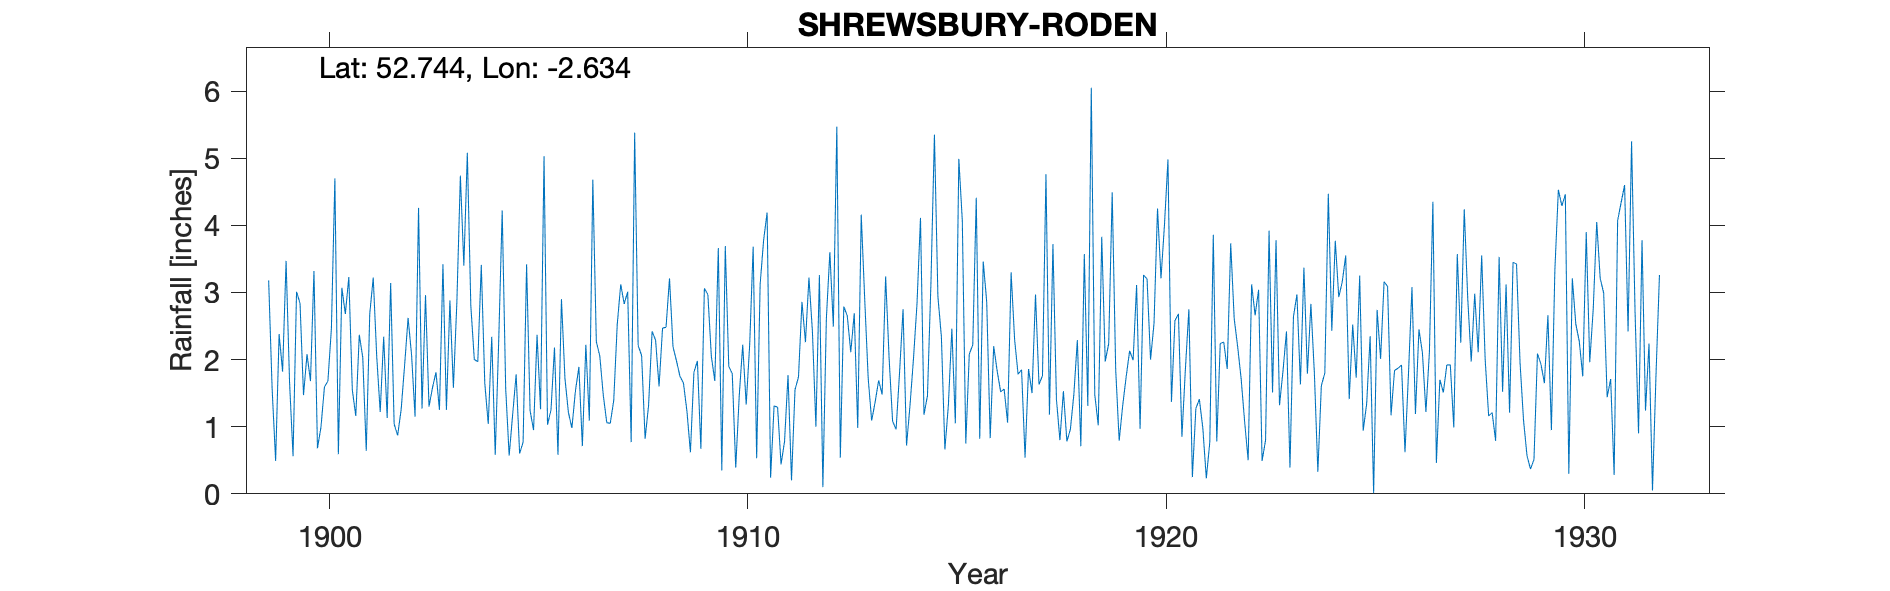

The table this chart was drawn from, first rows:
SHREWSBURY-RODEN, , , , , , , , , , , , , , , , , , , , , , , 
Grid ref, SJ573165, Long, -2.634, Lat, 52.74, Elevation, 209, ft., , , , , , , , , , , , , , , 
Station no, 2301, , , , , , , , , , , , , , , , , , , , , , 
, 1890, 1891, 1892, 1893, 1894, 1895, 1896, 1897, 1898, 1899, 1900, 1901, 1902, 1903, 1904, 1905, 1906, 1907, 1908, 1909, 1910, 1911, 1912
January, , , , , , , , , , 3.18, 1.68, 1.55, 1.04, 1.81, 1.97, 0.6, 2.9, 1.47, 0.82, 1.23, 1.9, 0.24, 2.42
February, , , , , , , , , , 1.56, 3.32, 1.16, 0.87, 1.25, 3.41, 0.77, 1.72, 1.06, 1.32, 0.62, 1.79, 1.31, 1
March, , , , , , , , , , 0.49, 0.68, 2.37, 1.25, 3.42, 1.65, 3.42, 1.21, 1.05, 2.42, 1.81, 0.39, 1.29, 3.26
April, , , , , , , , , , 2.38, 0.99, 2.03, 1.91, 1.25, 1.04, 1.24, 0.98, 1.39, 2.29, 1.98, 1.46, 0.44, 0.1
May, , , , , , , , , , 1.82, 1.59, 0.64, 2.62, 2.88, 2.34, 0.95, 1.53, 2.52, 1.6, 0.67, 2.22, 0.78, 2.61
June, , , , , , , , , , 3.47, 1.68, 2.68, 2.07, 1.58, 0.58, 2.37, 1.89, 3.12, 2.47, 3.06, 1.33, 1.77, 3.6
July, , , , , , , , , , 1.66, 2.46, 3.22, 1.15, 2.86, 2.28, 1.26, 0.71, 2.83, 2.48, 2.97, 2.22, 0.2, 2.49
August, , , , , , , , , , 0.56, 4.7, 2.05, 4.26, 4.74, 4.22, 5.03, 2.22, 3.01, 3.21, 2.05, 3.68, 1.55, 5.47
September, , , , , , , , , , 3.01, 0.59, 1.22, 1.27, 3.4, 1.57, 1.03, 1.09, 0.77, 2.19, 1.68, 0.53, 1.74, 0.54
October, , , , , , , , , , 2.84, 3.07, 2.34, 2.96, 5.08, 0.57, 1.25, 4.68, 5.38, 1.98, 3.66, 3.12, 2.86, 2.79
November, , , , , , , , , , 1.47, 2.68, 1.13, 1.3, 2.8, 1.18, 2.18, 2.27, 2.21, 1.75, 0.35, 3.78, 2.26, 2.65
December, , , , , , , , , , 2.08, 3.23, 3.14, 1.58, 2, 1.78, 0.58, 2.05, 2.06, 1.65, 3.69, 4.19, 3.22, 2.11
Total, , , , , , , , , , 24.52, 26.67, 23.53, 22.28, 33.07, 22.59, 20.68, 23.25, 26.87, 24.18, 23.77, 26.61, 17.66, 29.04
NOTES, , , , , , , , , , , , , , , , , , , , , , , 
NGR is the nursery area of Roden. The ob…, , , , , , , , , , , , , , , , , , , , , , , 
